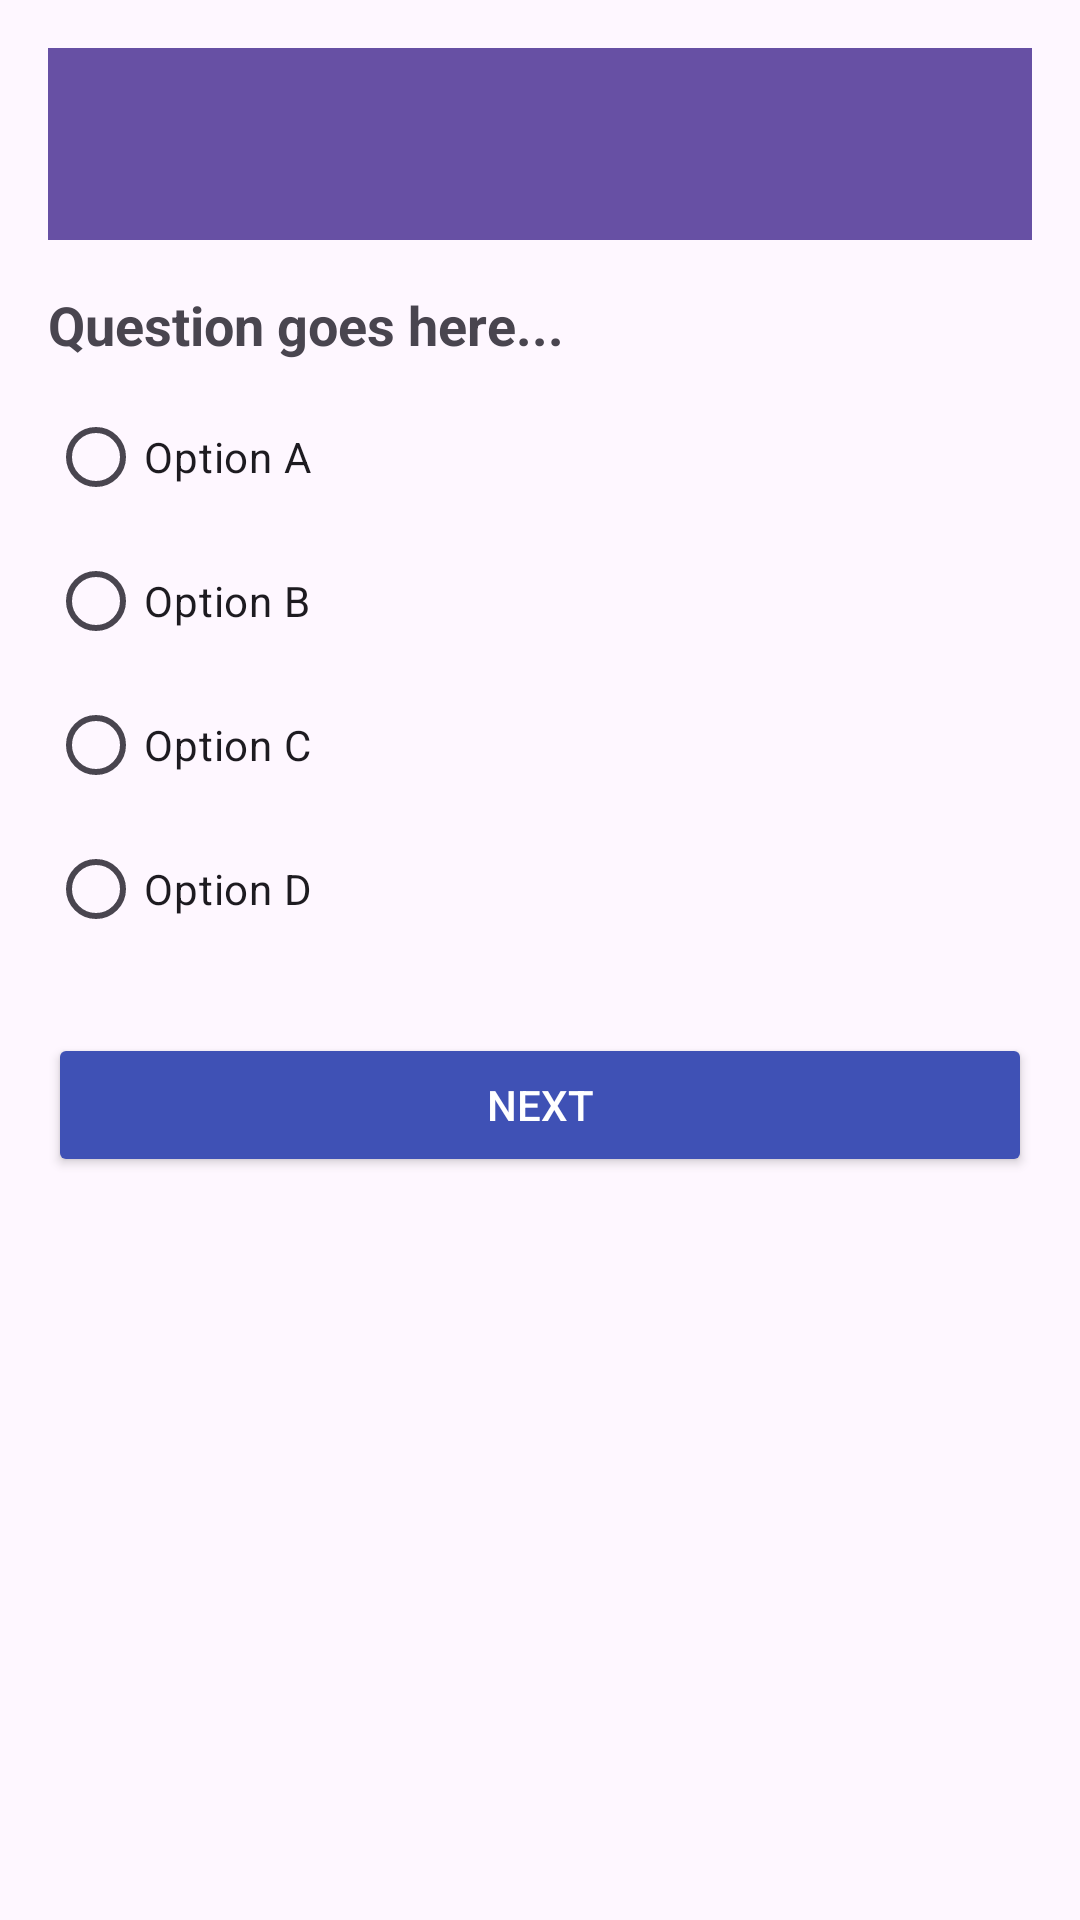

Reconstruct the res/layout file that produces this screen, plus the resources it refers to.
<!-- AndroidManifest.xml: application theme Theme.SWAG_Quiz -->
<!-- res/layout/activity_student_quiz.xml -->
<?xml version="1.0" encoding="utf-8"?>
<LinearLayout
    xmlns:android="http://schemas.android.com/apk/res/android"
    android:orientation="vertical"
    android:layout_width="match_parent"
    android:layout_height="match_parent"
    android:padding="16dp">

    
    <androidx.appcompat.widget.Toolbar
        android:id="@+id/studentQuizToolbar"
        android:layout_width="match_parent"
        android:layout_height="wrap_content"
        android:background="?attr/colorPrimary"
        android:title="Quiz"
        android:titleTextColor="@android:color/white" />

    
    <TextView
        android:id="@+id/questionTextView"
        android:layout_width="match_parent"
        android:layout_height="wrap_content"
        android:text="Question goes here..."
        android:textSize="18sp"
        android:textStyle="bold"
        android:paddingTop="16dp" />

    
    <RadioGroup
        android:id="@+id/optionsRadioGroup"
        android:layout_width="match_parent"
        android:layout_height="wrap_content"
        android:orientation="vertical"
        android:paddingTop="8dp">

        <RadioButton
            android:id="@+id/optionA"
            android:layout_width="wrap_content"
            android:layout_height="wrap_content"
            android:text="Option A" />

        <RadioButton
            android:id="@+id/optionB"
            android:layout_width="wrap_content"
            android:layout_height="wrap_content"
            android:text="Option B" />

        <RadioButton
            android:id="@+id/optionC"
            android:layout_width="wrap_content"
            android:layout_height="wrap_content"
            android:text="Option C" />

        <RadioButton
            android:id="@+id/optionD"
            android:layout_width="wrap_content"
            android:layout_height="wrap_content"
            android:text="Option D" />
    </RadioGroup>

    
    <Button
        android:id="@+id/nextQuestionButton"
        android:layout_width="match_parent"
        android:layout_height="wrap_content"
        android:text="Next"
        android:layout_marginTop="24dp"
        android:backgroundTint="@color/blue"
        android:textColor="@android:color/white" />

</LinearLayout>
<!-- resources referenced by this layout -->
<resources>
  <color name="blue">#3F51B5</color>
  <style name="Theme.SWAG_Quiz" parent="Base.Theme.SWAG_Quiz" />
  <style name="Base.Theme.SWAG_Quiz" parent="Theme.Material3.DayNight.NoActionBar">
          
          
      </style>
</resources>
